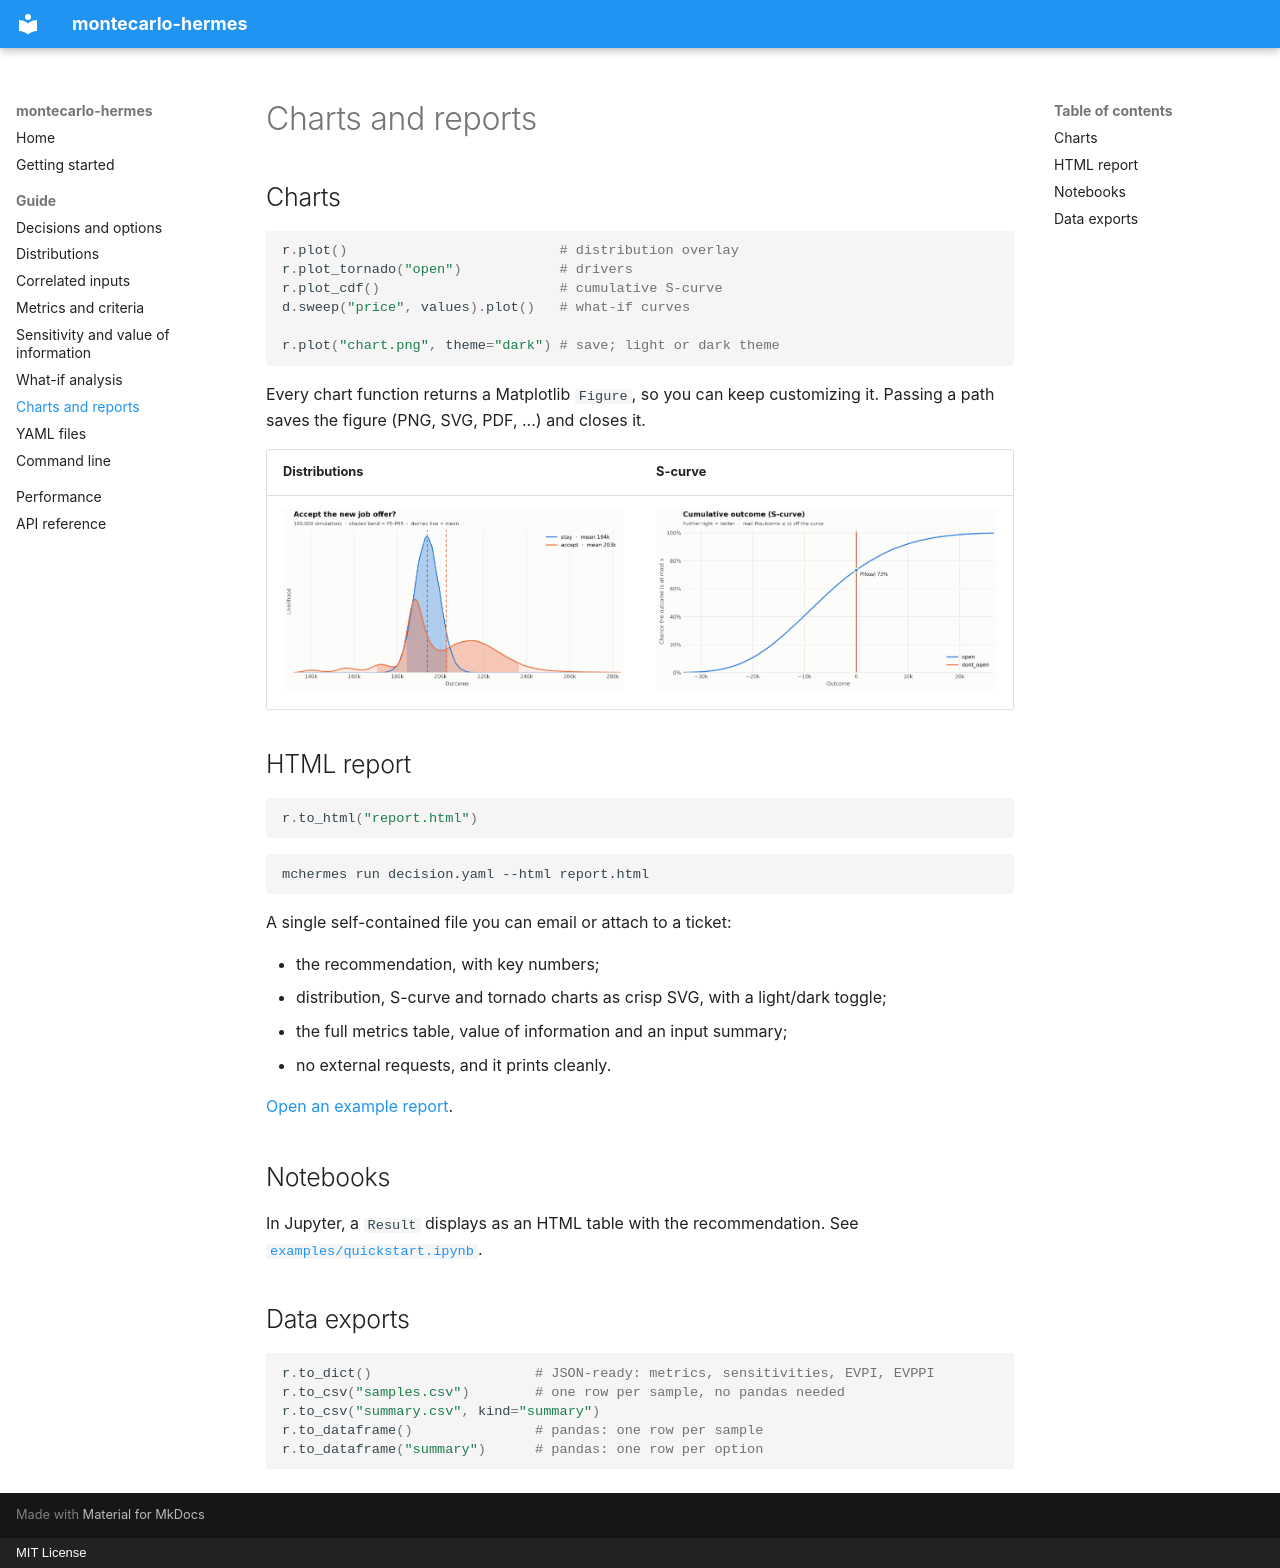

repository: tetttet/montecarlo-hermes · page: guide/reports/index.html · generator: mkdocs · copyright: MIT License

# Charts and reports

## Charts

```python
r.plot()                          # distribution overlay
r.plot_tornado("open")            # drivers
r.plot_cdf()                      # cumulative S-curve
d.sweep("price", values).plot()   # what-if curves

r.plot("chart.png", theme="dark") # save; light or dark theme
```

Every chart function returns a Matplotlib `Figure`, so you can keep customizing it. Passing a path saves the figure (PNG, SVG, PDF, ...) and closes it.

| Distributions | S-curve |
|---|---|
| ![](../assets/job_offer_light.png) | ![](../assets/coffee_shop_cdf_light.png) |

## HTML report

```python
r.to_html("report.html")
```

```bash
mchermes run decision.yaml --html report.html
```

A single self-contained file you can email or attach to a ticket:

- the recommendation, with key numbers;
- distribution, S-curve and tornado charts as crisp SVG, with a light/dark toggle;
- the full metrics table, value of information and an input summary;
- no external requests, and it prints cleanly.

[Open an example report](../examples/job_offer_report.html).

## Notebooks

In Jupyter, a `Result` displays as an HTML table with the recommendation. See [`examples/quickstart.ipynb`](https://github.com/tetttet/montecarlo-hermes/blob/main/examples/quickstart.ipynb).

## Data exports

```python
r.to_dict()                    # JSON-ready: metrics, sensitivities, EVPI, EVPPI
r.to_csv("samples.csv")        # one row per sample, no pandas needed
r.to_csv("summary.csv", kind="summary")
r.to_dataframe()               # pandas: one row per sample
r.to_dataframe("summary")      # pandas: one row per option
```
